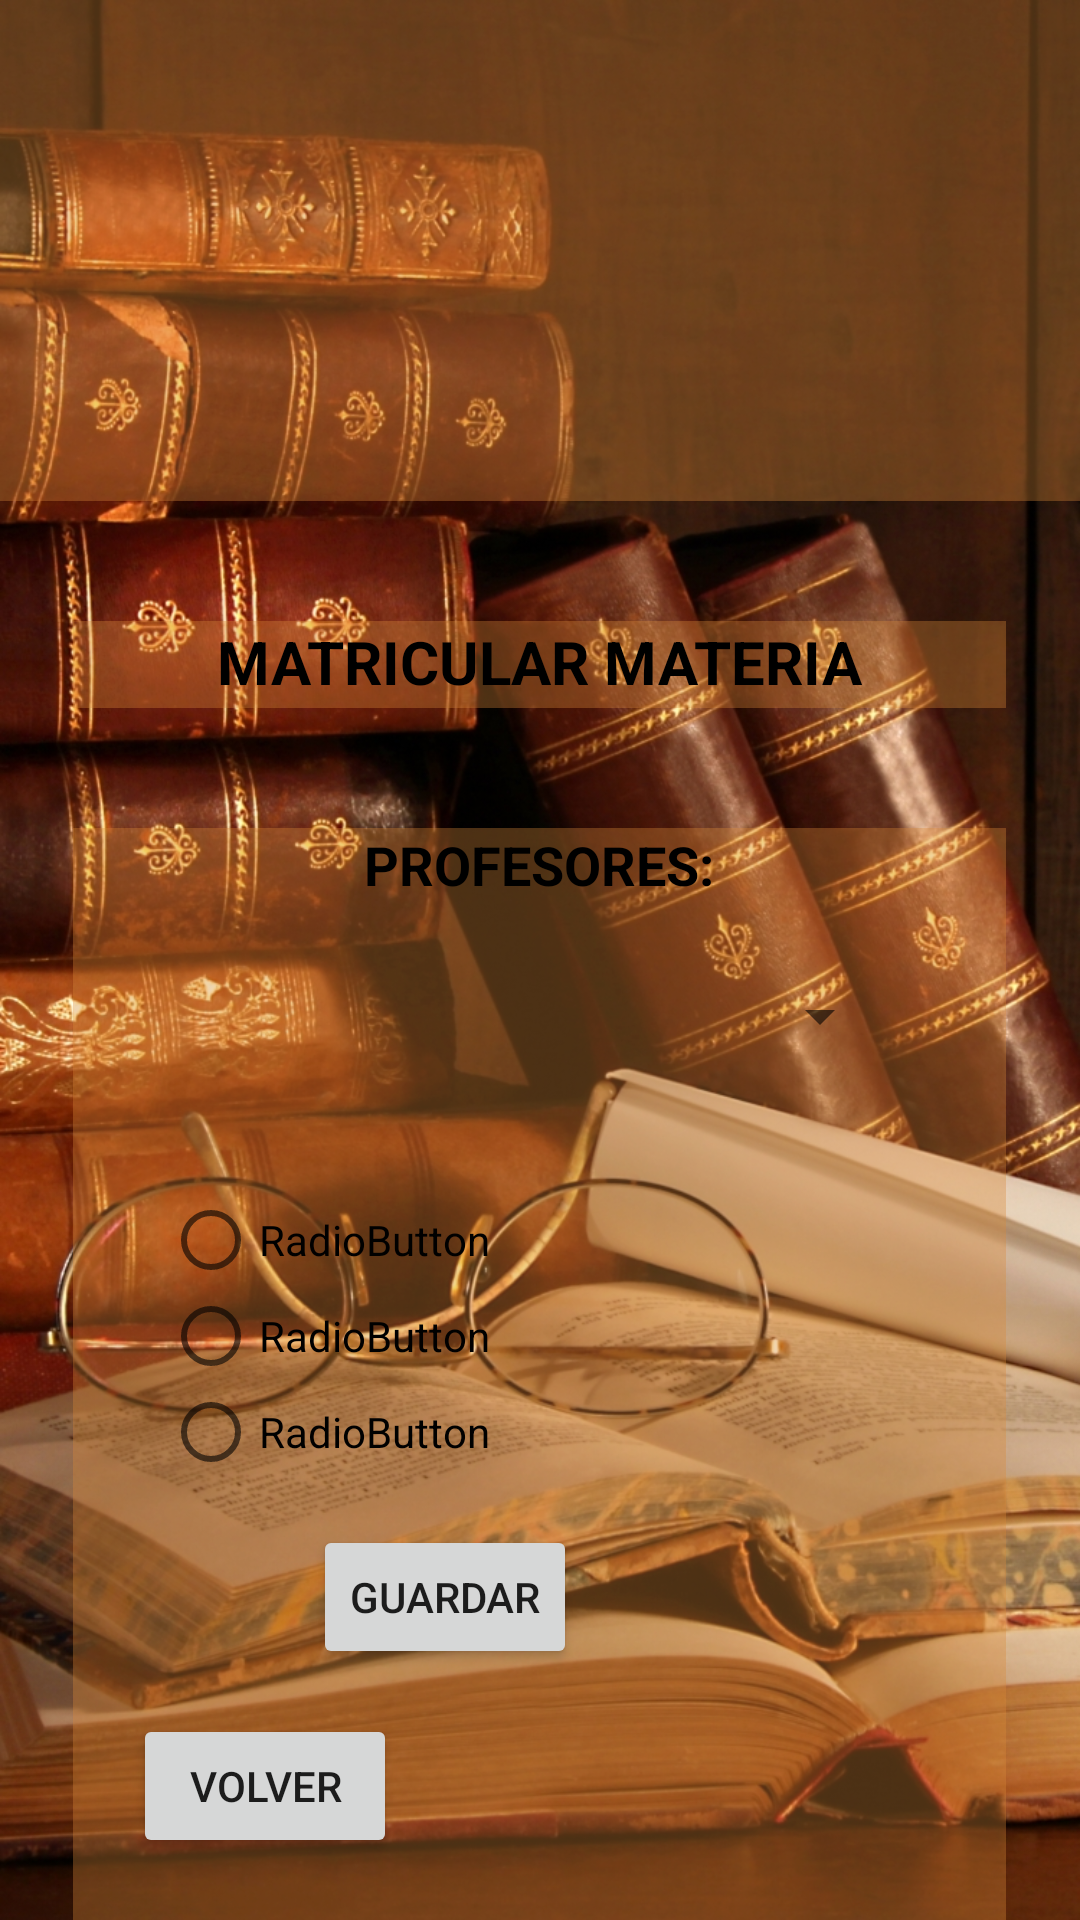

Reconstruct the res/layout file that produces this screen, plus the resources it refers to.
<!-- AndroidManifest.xml: application theme AppTheme -->
<!-- res/layout/activity_matriculamateria.xml -->
<?xml version="1.0" encoding="utf-8"?>
<LinearLayout xmlns:android="http://schemas.android.com/apk/res/android"
    xmlns:app="http://schemas.android.com/apk/res-auto"
    xmlns:tools="http://schemas.android.com/tools"
    android:id="@+id/activity_menu"
    android:layout_width="match_parent"
    android:layout_height="match_parent"
    android:background="@drawable/fondillo"
    android:weightSum="1"
    tools:context="jamsapp.hogwarts.Matriculamateria"
    android:orientation="vertical">

    <LinearLayout
        android:orientation="vertical"
        android:layout_width="match_parent"
        android:layout_height="167dp"
        android:background="@color/alpha_logueo">

        <ImageView
            android:layout_width="267dp"
            android:layout_height="157dp"
            app:srcCompat="@drawable/hogwarts"
            android:id="@+id/imageView3"
            android:layout_gravity="center"/>
    </LinearLayout>

    <LinearLayout
        android:orientation="vertical"
        android:layout_width="311dp"
        android:layout_height="29dp"
        android:background="@color/alpha_logueo"
        android:layout_gravity="center"
        android:layout_marginTop="40dp">


        <TextView
            android:text="@string/MAT"
            android:textSize="20dp"
            android:textColor="@color/color_black"
            android:textStyle="bold"
            android:layout_width="match_parent"
            android:layout_height="match_parent"
            android:id="@+id/textView5"
            android:textAlignment="center"/>

    </LinearLayout>

    <LinearLayout
        android:orientation="vertical"
        android:layout_width="311dp"
        android:layout_height="match_parent"
        android:background="@color/alpha_logueo"
        android:layout_gravity="center"
        android:layout_marginTop="40dp"
        android:weightSum="1">


        <ScrollView
            android:layout_width="match_parent"
            android:layout_height="match_parent">

            <LinearLayout
                android:layout_width="match_parent"
                android:layout_height="match_parent"
                android:orientation="vertical"
                android:weightSum="1">

                <TextView
                    android:text="@string/PROF"
                    android:textSize="18dp"
                    android:textColor="@color/color_black"
                    android:textStyle="bold"
                    android:layout_width="match_parent"
                    android:layout_height="match_parent"
                    android:id="@+id/textView6"
                    android:textAlignment="center"/>

                <Spinner
                    android:layout_width="235dp"
                    android:id="@+id/spinner"
                    android:layout_gravity="center"
                    android:layout_height="37dp"
                    android:layout_marginTop="20dp" />

                <RadioButton
                    android:text="RadioButton"
                    android:layout_width="match_parent"
                    android:layout_height="wrap_content"
                    android:id="@+id/radioButton"
                    android:layout_marginTop="40dp"
                    android:layout_marginLeft="30dp" />

                <RadioButton
                    android:text="RadioButton"
                    android:layout_width="match_parent"
                    android:layout_height="wrap_content"
                    android:id="@+id/radioButton2"
                    android:layout_marginLeft="30dp" />

                <RadioButton
                    android:text="RadioButton"
                    android:layout_width="match_parent"
                    android:layout_height="wrap_content"
                    android:id="@+id/radioButton3"
                    android:layout_marginLeft="30dp" />

                <Button
                    android:text="@string/GUA"
                    android:layout_width="wrap_content"
                    android:layout_height="wrap_content"
                    android:id="@+id/button5"
                    android:layout_weight="0.16"
                    android:layout_marginLeft="80dp"
                    android:layout_marginTop="15dp" />

                <Button
                    android:id="@+id/volver"
                    android:layout_width="wrap_content"
                    android:layout_height="wrap_content"
                    android:layout_marginLeft="20dp"
                    android:layout_marginTop="15dp"
                    android:layout_weight="0.16"
                    android:text="@string/VOLVER" />
            </LinearLayout>
        </ScrollView>
    </LinearLayout>

</LinearLayout>
<!-- resources referenced by this layout -->
<resources>
  <color name="alpha_logueo">#5ad6883a</color>
  <color name="color_black">#000000</color>
  <!-- drawable fondillo: jpg bitmap (drawable, 626326 bytes) -->
  <string name="GUA">GUARDAR</string>
  <string name="MAT"> MATRICULAR MATERIA</string>
  <string name="PROF">PROFESORES:</string>
  <string name="VOLVER">VOLVER</string>
  <style name="AppTheme" parent="Theme.AppCompat.Light.NoActionBar">
          
          <item name="colorPrimary">@color/colorAccent</item>
          <item name="colorPrimaryDark">@color/colorAccent</item>
          <item name="colorAccent">@color/colorAccent</item>
      </style>
  <color name="colorAccent">#ff9900</color>
</resources>
